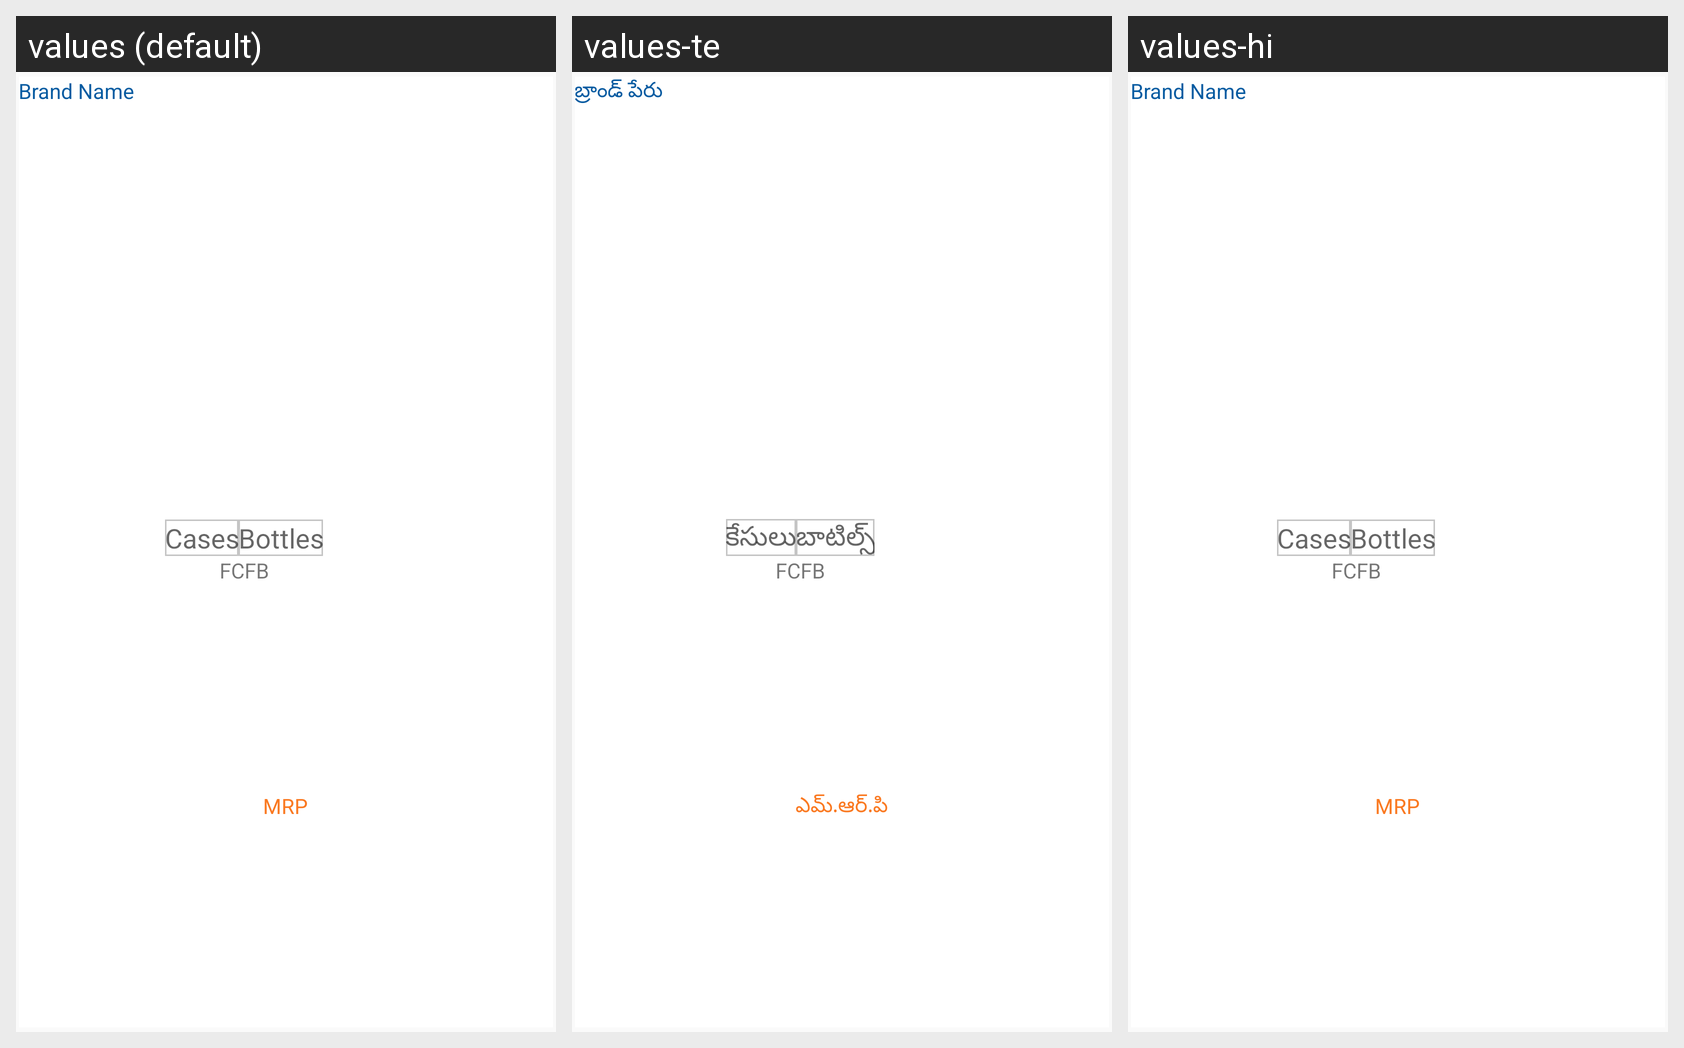

The Android screen above is rendered under several locales of the same app. Produce the string resources it draws, with the default and per-locale values.
Android screen res/layout/stock_upload_confirmation_dialog_row.xml rendered under 3 locales, left to right: values (default), values-te, values-hi. Device: Nexus 5 (rendered at 1080×1920; each locale shown at half size, 540×960, under a caption strip naming it); theme AppTheme.
Strings drawn on this screen, with the default value and each locale's value (text and hints the layout hard-codes, and strings that could not be matched under every locale, appear in the picture but are not listed):

BrandName
  values: Brand Name
  values-te: బ్రాండ్ పేరు
  values-hi: Brand Name  [not translated; the default value is used]

Cases
  values: Cases
  values-te: కేసులు
  values-hi: Cases  [not translated; the default value is used]

Bottles
  values: Bottles
  values-te: బాటిల్స్
  values-hi: Bottles  [not translated; the default value is used]

MRP
  values: MRP
  values-te: ఎమ్.ఆర్.పి
  values-hi: MRP  [not translated; the default value is used]
